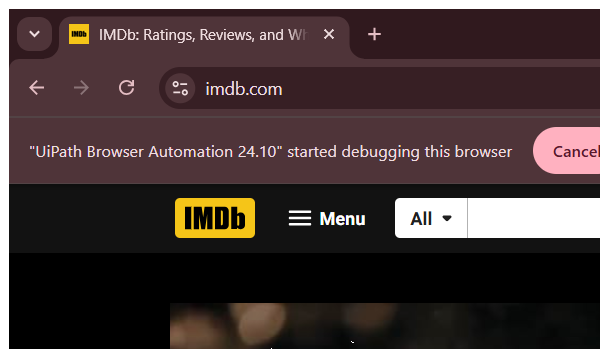
Workflow: Imdb_FilmNameSearch

Step 1: Attach Browser 'imdb' in window 'IMDb: Ratings, Reviews, and Where to Watch the Best Movies & TV Shows' (chrome.exe)

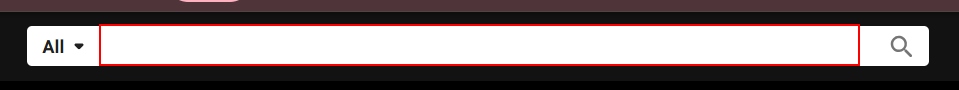
Step 2: type [in_FilmName] into the text box 'suggestion-search'

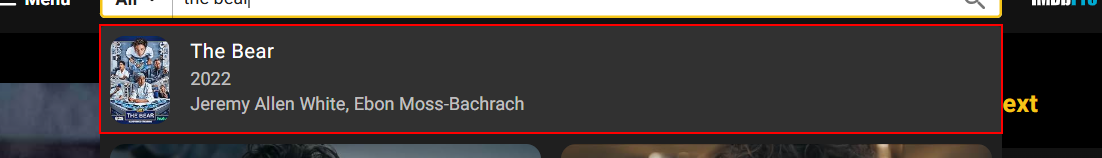
Step 3: click on the link